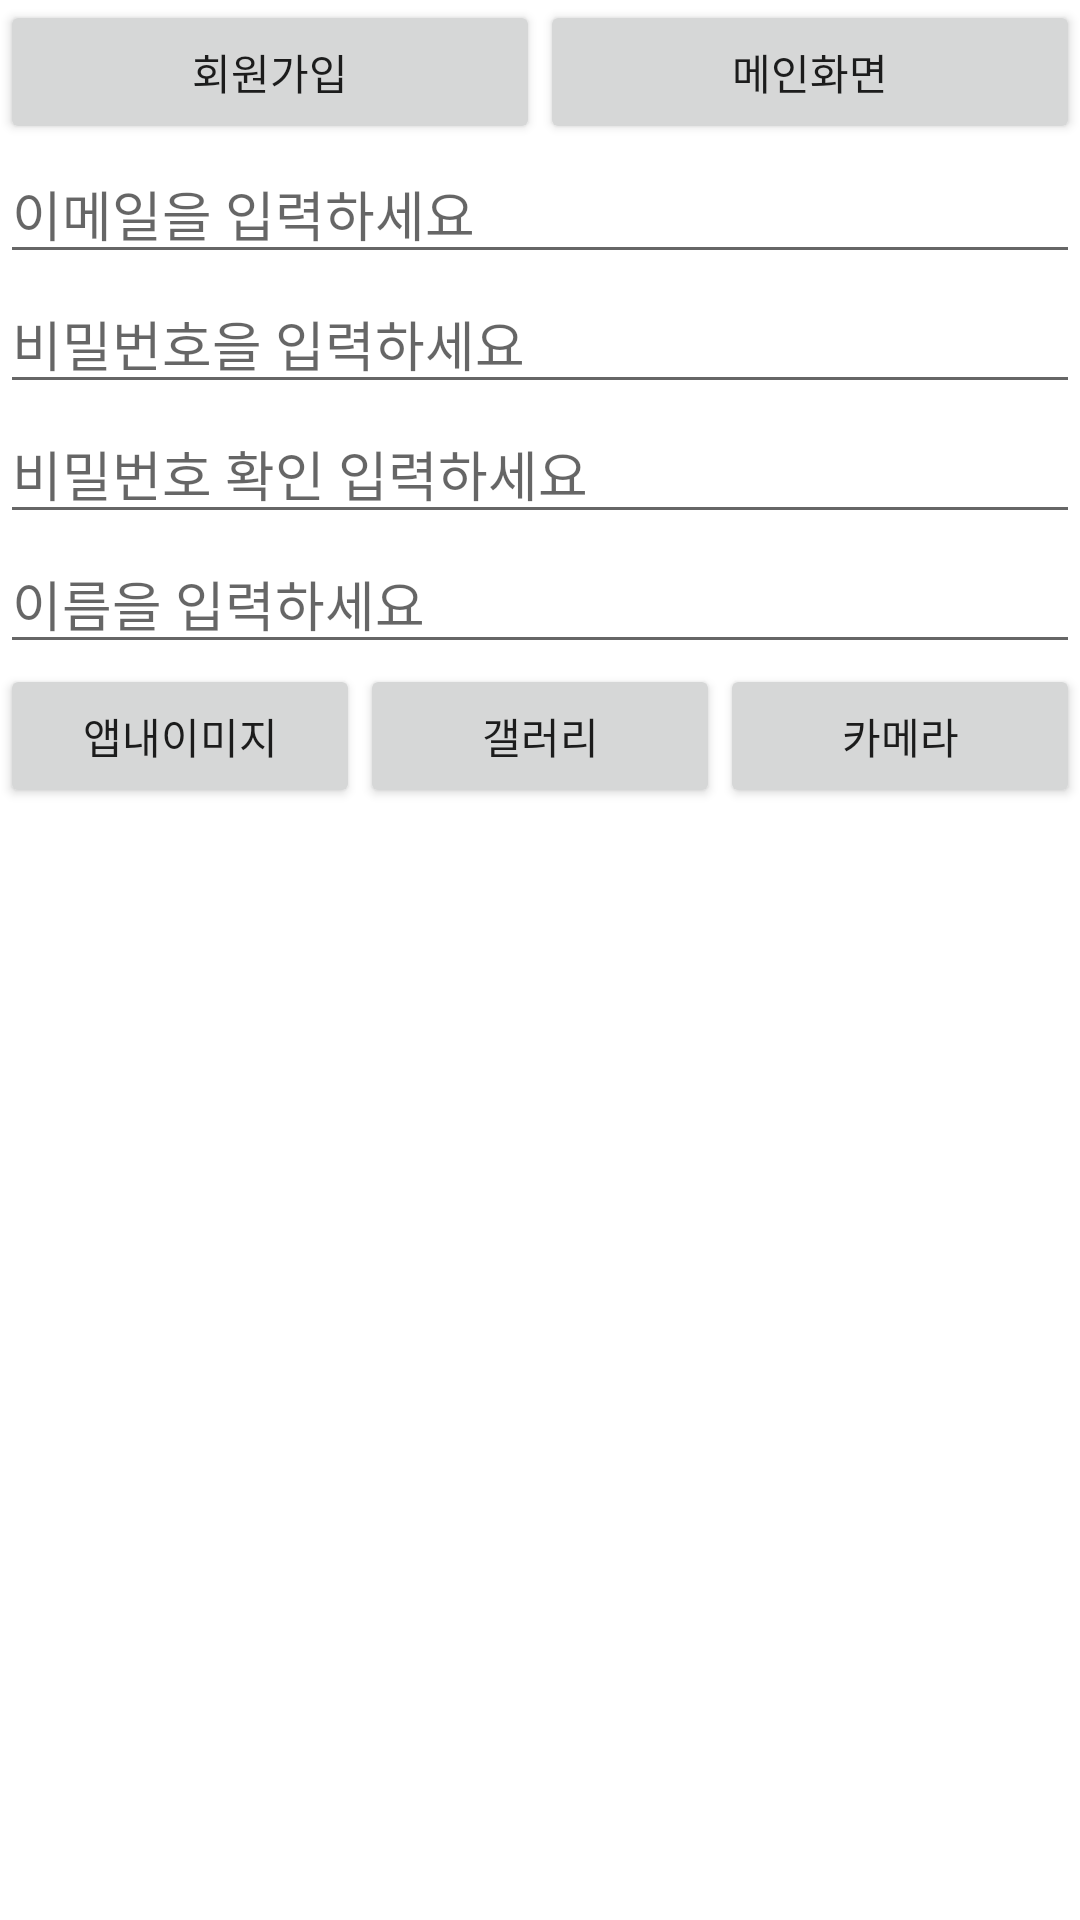

Reconstruct the res/layout file that produces this screen, plus the resources it refers to.
<!-- AndroidManifest.xml: application theme Theme.Mobilefront1 -->
<!-- res/layout/activity_member_register.xml -->
<?xml version="1.0" encoding="utf-8"?>
<LinearLayout xmlns:android="http://schemas.android.com/apk/res/android"
    xmlns:app="http://schemas.android.com/apk/res-auto"
    xmlns:tools="http://schemas.android.com/tools"
    android:layout_width="match_parent"
    android:layout_height="match_parent"
    tools:context=".MemberRegisterActivity"
    android:orientation="vertical">

    <LinearLayout
        android:layout_width="match_parent"
        android:layout_height="wrap_content"
        android:orientation="horizontal" >
        <Button
            android:layout_width="0dp"
            android:layout_height="wrap_content"
            android:layout_weight="1"
            android:text="회원가입"
            android:id="@+id/registerbtn" />
        <Button
            android:layout_width="0dp"
            android:layout_height="wrap_content"
            android:layout_weight="1"
            android:text="메인화면"
            android:id="@+id/mainbtn" />
    </LinearLayout>
    <LinearLayout
        android:layout_width="match_parent"
        android:layout_height="wrap_content"
        android:orientation="vertical" >
        <EditText
            android:layout_width="match_parent"
            android:layout_height="wrap_content"
            android:hint="이메일을 입력하세요"
            android:id="@+id/emailinput"
            android:inputType="textEmailAddress" />
        <EditText
            android:layout_width="match_parent"
            android:layout_height="wrap_content"
            android:hint="비밀번호을 입력하세요"
            android:id="@+id/pwinput"
            android:inputType="textPassword" />
        <EditText
            android:layout_width="match_parent"
            android:layout_height="wrap_content"
            android:hint="비밀번호 확인 입력하세요"
            android:id="@+id/pwconfirminput"
            android:inputType="textPassword" />
        <EditText
            android:layout_width="match_parent"
            android:layout_height="wrap_content"
            android:hint="이름을 입력하세요"
            android:id="@+id/nameinput"
            android:inputType="textPersonName" />
    </LinearLayout>
    <LinearLayout
        android:layout_width="match_parent"
        android:layout_height="wrap_content"
        android:orientation="horizontal">
        <Button
            android:layout_width="0dp"
            android:layout_height="wrap_content"
            android:layout_weight="1"
            android:text="앱내이미지"
            android:id="@+id/localbtn" />
        <Button
            android:layout_width="0dp"
            android:layout_height="wrap_content"
            android:layout_weight="1"
            android:text="갤러리"
            android:id="@+id/gallerybtn" />
        <Button
            android:layout_width="0dp"
            android:layout_height="wrap_content"
            android:layout_weight="1"
            android:text="카메라"
            android:id="@+id/camerabtn" />
    </LinearLayout>
    <ImageView
        android:layout_width="match_parent"
        android:layout_height="match_parent"
        android:id="@+id/image" />

</LinearLayout>
<!-- resources referenced by this layout -->
<resources>
  <style name="Theme.Mobilefront1" parent="Theme.MaterialComponents.DayNight.DarkActionBar">
          
          <item name="colorPrimary">@color/purple_500</item>
          <item name="colorPrimaryVariant">@color/purple_700</item>
          <item name="colorOnPrimary">@color/white</item>
          
          <item name="colorSecondary">@color/teal_200</item>
          <item name="colorSecondaryVariant">@color/teal_700</item>
          <item name="colorOnSecondary">@color/black</item>
          
          <item name="android:statusBarColor" tools:targetApi="l">?attr/colorPrimaryVariant</item>
          
      </style>
  <!-- not gathered from this repository: default colours our renderer supplied (Android Studio template values) -->
  <color name="purple_500">#FF6200EE</color>
  <color name="purple_700">#FF3700B3</color>
  <color name="teal_200">#FF03DAC5</color>
  <color name="teal_700">#FF018786</color>
  <color name="black">#FF000000</color>
  <color name="white">#FFFFFFFF</color>
</resources>
